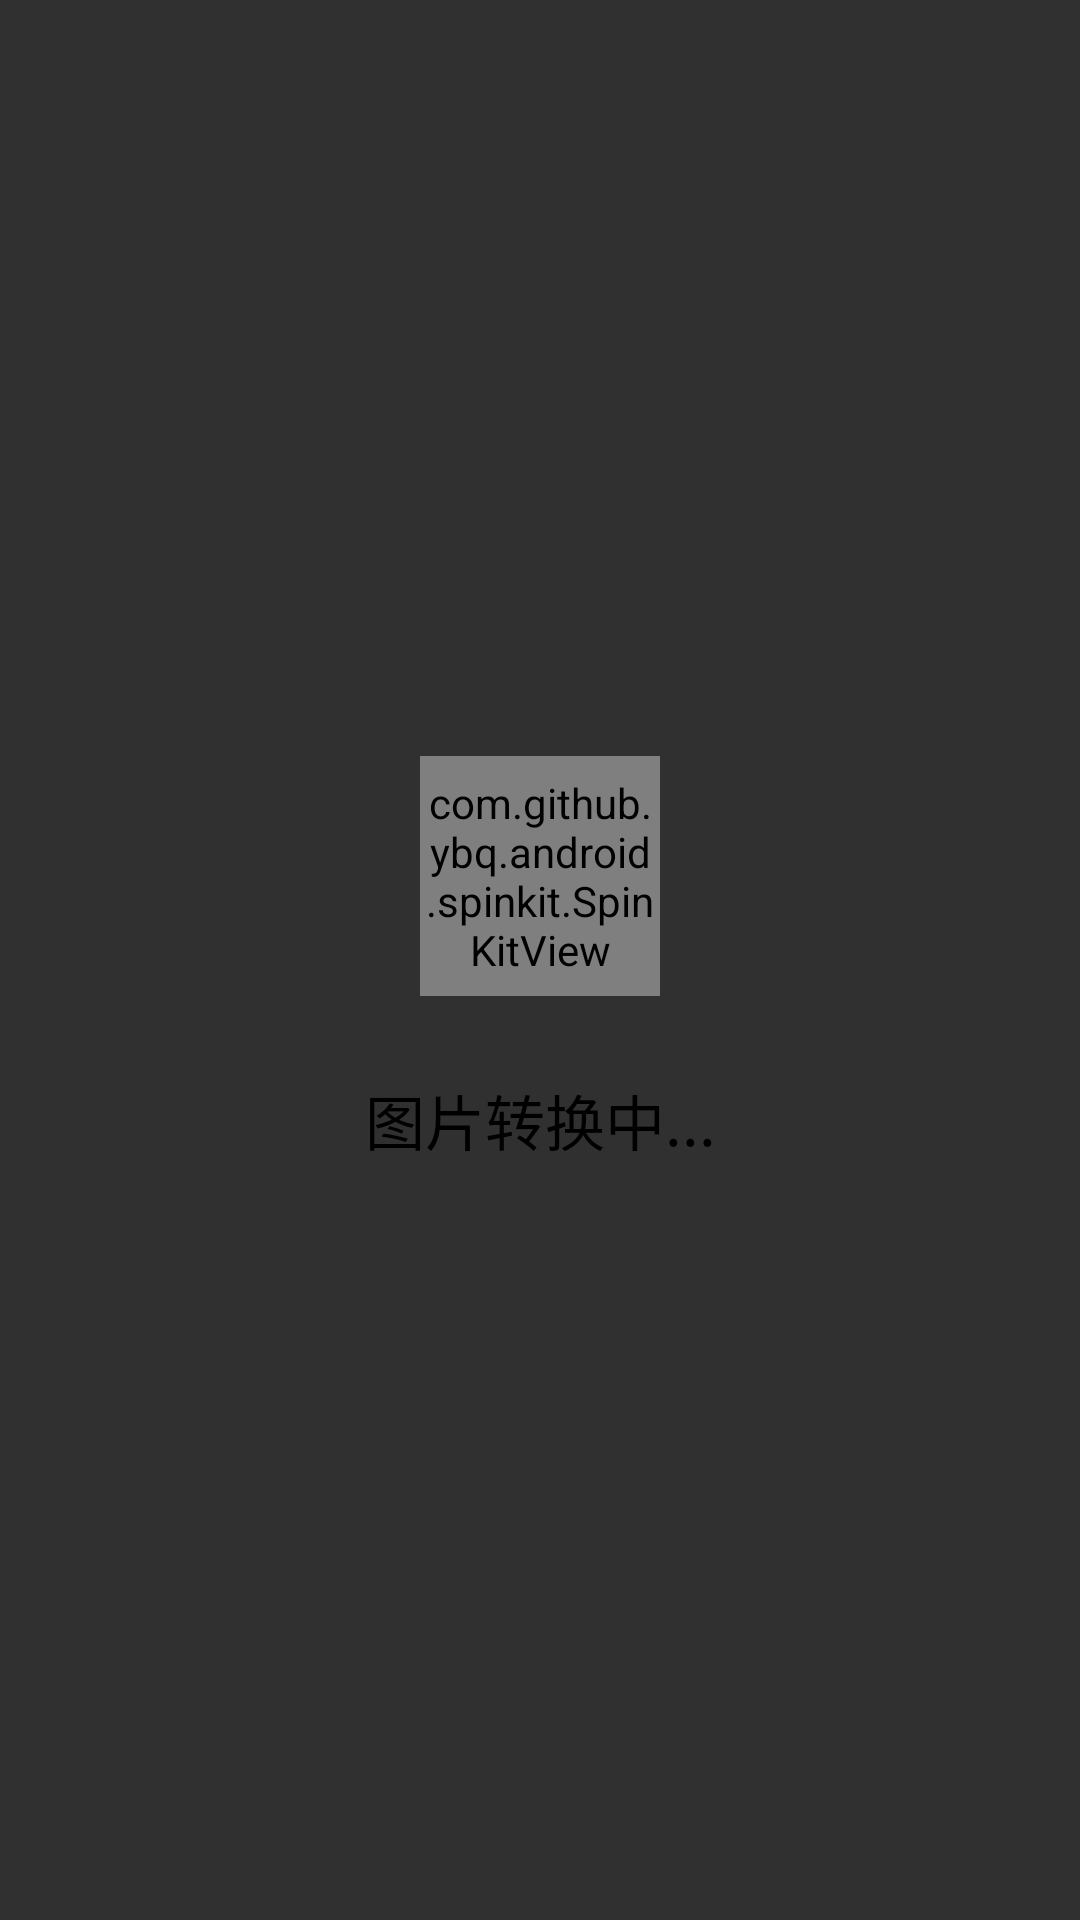

Produce the Android XML layout that renders to this screen, including the resource entries it uses.
<!-- AndroidManifest.xml: application theme Theme.MyPainting -->
<!-- res/layout/loading_dialog.xml -->
<?xml version="1.0" encoding="utf-8"?>
<RelativeLayout xmlns:android="http://schemas.android.com/apk/res/android"
        android:layout_width="wrap_content"
        android:layout_height="wrap_content"
        android:layout_gravity="center"
        android:background="@drawable/shape_corner">

    <androidx.constraintlayout.widget.ConstraintLayout xmlns:android="http://schemas.android.com/apk/res/android"
            xmlns:tools="http://schemas.android.com/tools"
            xmlns:app="http://schemas.android.com/apk/res-auto"
            android:layout_width="200dp"
            android:layout_height="200dp"
            android:layout_centerInParent="true"
            >

        <com.github.ybq.android.spinkit.SpinKitView
                android:id="@+id/spin_kit"
                style="@style/SpinKitView.DoubleBounce"
                android:layout_width="80dp"
                android:layout_height="80dp"
                android:layout_gravity="center"
                app:SpinKit_Color="@color/black"
                app:layout_constraintEnd_toEndOf="parent"
                app:layout_constraintStart_toStartOf="parent"
                app:layout_constraintTop_toTopOf="parent"
                android:layout_marginTop="32dp" />

        <TextView
                android:text="图片转换中..."
            android:textColor="@color/black"
            android:textSize="20sp"
                android:layout_width="wrap_content"
                android:layout_height="wrap_content"
                android:id="@+id/loading_text"
                app:layout_constraintEnd_toEndOf="parent"
                app:layout_constraintStart_toStartOf="parent"
                app:layout_constraintBottom_toBottomOf="parent"
                android:layout_marginBottom="32dp" />
    </androidx.constraintlayout.widget.ConstraintLayout>

</RelativeLayout>
<!-- resources referenced by this layout -->
<resources>
  <color name="black">#FF000000</color>
  <style name="Theme.MyPainting" parent="Theme.Design.NoActionBar">
          
          <item name="colorPrimary">#FFFFFF</item>
          <item name="colorPrimaryVariant">#949494</item>
          <item name="colorOnPrimary">#B1B1B1</item>
          
          <item name="colorSecondary">#00AEFF</item>
          <item name="colorSecondaryVariant">@color/teal_700</item>
          <item name="colorOnSecondary">@color/black</item>
          <item name="android:windowExitTransition">@transition/explode</item>
          <item name="android:windowEnterAnimation">@transition/explode</item>
  
  
  
          
      </style>
  <color name="teal_700">#FF018786</color>
</resources>
